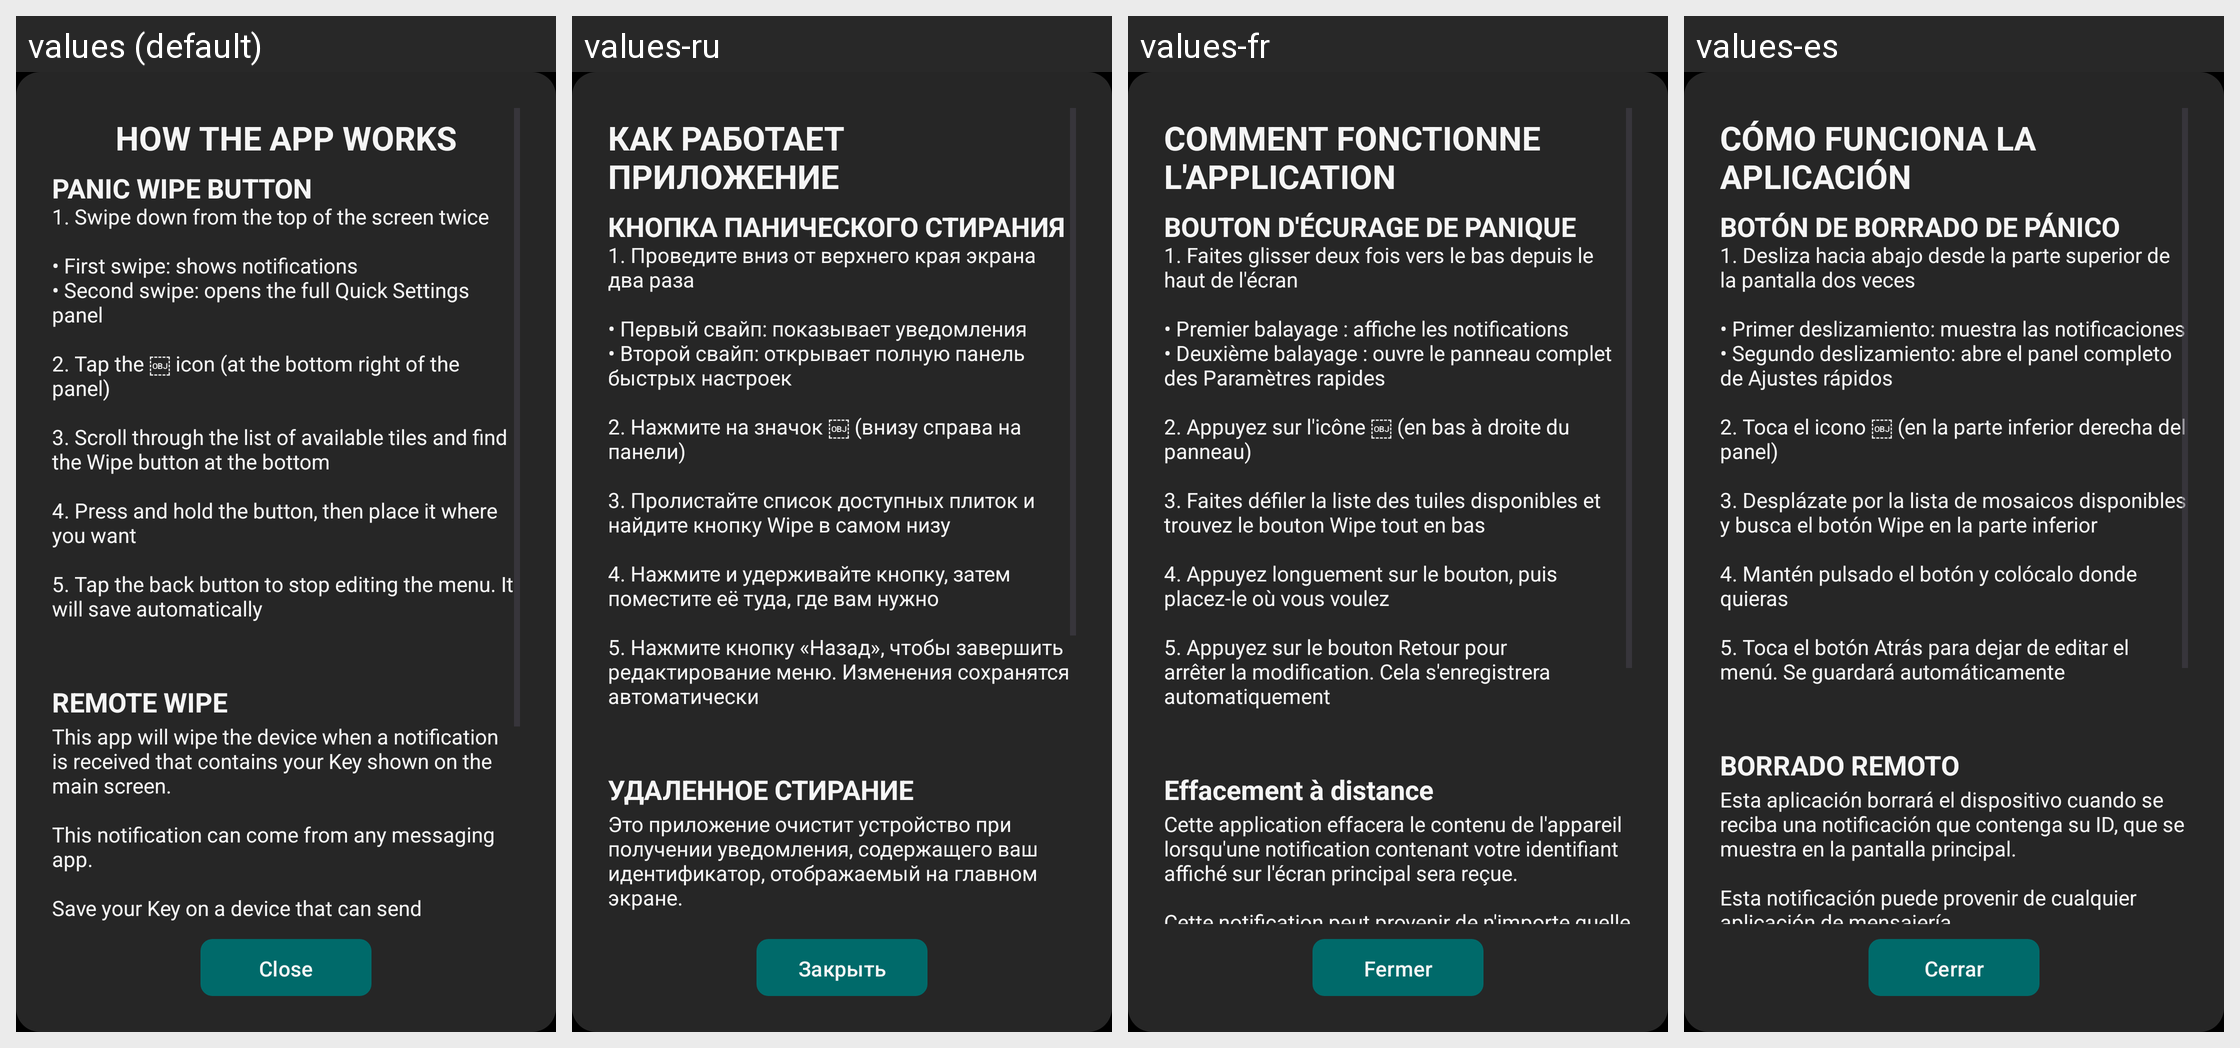

This grid shows one Android layout under several languages. Give, for every string resource on the screen, its name, the default text and each shown locale's text.
Android screen res/layout/info_popup.xml rendered under 4 locales, left to right: values (default), values-ru, values-fr, values-es. Device: Nexus 5 (rendered at 1080×1920; each locale shown at half size, 540×960, under a caption strip naming it); theme Theme.GrapheneReset.
Other locales in the repository, not shown: values-de, values-it, values-nb, values-nl.
Strings drawn on this screen, with the default value and each locale's value (text and hints the layout hard-codes, and strings that could not be matched under every locale, appear in the picture but are not listed):

how_it_works
  values: HOW THE APP WORKS
  values-ru: КАК РАБОТАЕТ ПРИЛОЖЕНИЕ
  values-fr: COMMENT FONCTIONNE L'APPLICATION
  values-es: CÓMO FUNCIONA LA APLICACIÓN

panic_wipe_button
  values: PANIC WIPE BUTTON
  values-ru: КНОПКА ПАНИЧЕСКОГО СТИРАНИЯ
  values-fr: BOUTON D'ÉCURAGE DE PANIQUE
  values-es: BOTÓN DE BORRADO DE PÁNICO

info_second_part
  values: 1. Swipe down from the top of the screen twice
      
      • First swipe: shows notifications
      • Second swipe: opens the full Quick Settings panel
      
      2. Tap the ￼ icon (at the bottom right of the panel)
      
      3. Scroll through the list of available tiles and find the Wipe button at the bottom
      
      4. Press and hold the button, then place it where you want
      
      5. Tap the back button to stop editing the menu. It will save …[clipped]
  values-ru: 1. Проведите вниз от верхнего края экрана два раза
      
      • Первый свайп: показывает уведомления
      • Второй свайп: открывает полную панель быстрых настроек
      
      2. Нажмите на значок ￼ (внизу справа на панели)
      
      3. Пролистайте список доступных плиток и найдите кнопку Wipe в самом низу
      
      4. Нажмите и удерживайте кнопку, затем поместите её туда, где вам нужно
      
      5. Нажмите кнопку «Назад», чтобы завершить …[clipped]
  values-fr: 1. Faites glisser deux fois vers le bas depuis le haut de l'écran
      
      • Premier balayage : affiche les notifications
      • Deuxième balayage : ouvre le panneau complet des Paramètres rapides
      
      2. Appuyez sur l'icône ￼ (en bas à droite du panneau)
      
      3. Faites défiler la liste des tuiles disponibles et trouvez le bouton Wipe tout en bas
      
      4. Appuyez longuement sur le bouton, puis placez-le où vous voulez
      
      5. …[clipped]
  values-es: 1. Desliza hacia abajo desde la parte superior de la pantalla dos veces
      
      • Primer deslizamiento: muestra las notificaciones
      • Segundo deslizamiento: abre el panel completo de Ajustes rápidos
      
      2. Toca el icono ￼ (en la parte inferior derecha del panel)
      
      3. Desplázate por la lista de mosaicos disponibles y busca el botón Wipe en la parte inferior
      
      4. Mantén pulsado el botón y colócalo donde …[clipped]

remote_wipe
  values: REMOTE WIPE
  values-ru: УДАЛЕННОЕ СТИРАНИЕ
  values-fr: Effacement à distance
  values-es: BORRADO REMOTO

info_first_part
  values: This app will wipe the device when a notification is received that contains your Key shown on the main screen.
      
      This notification can come from any messaging app.
      
      Save your Key on a device that can send messages to this device in order to wipe this device remotely.
      
      
  values-ru: Это приложение очистит устройство при получении уведомления, содержащего ваш идентификатор, отображаемый на главном экране.
      
      Это уведомление может поступать из любого приложения для обмена сообщениями.
      
      Сохраните свой идентификатор на устройстве, которое может отправлять сообщения на это устройство, чтобы удалить данные с него удаленно.
      
      
  values-fr: Cette application effacera le contenu de l'appareil lorsqu'une notification contenant votre identifiant affiché sur l'écran principal sera reçue.
      
      Cette notification peut provenir de n'importe quelle application de messagerie.
      
      Enregistrez votre identifiant sur un appareil capable d'envoyer des messages à cet appareil afin de pouvoir l'effacer à distance.
      
      
  values-es: Esta aplicación borrará el dispositivo cuando se reciba una notificación que contenga su ID, que se muestra en la pantalla principal.
      
      Esta notificación puede provenir de cualquier aplicación de mensajería.
      
      Guarde su ID en un dispositivo que pueda enviar mensajes a este dispositivo para poder borrarlo de forma remota.
      
      

close
  values: Close
  values-ru: Закрыть
  values-fr: Fermer
  values-es: Cerrar
